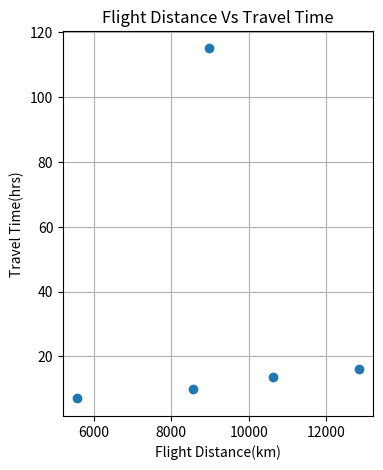

Write the Python code that produced this figure.
import pandas as pd 
import matplotlib.pyplot as plt 
data={'Origin City':['New York','Los Angeles','Paris','Dubai','Frankfurt'],'Destination City':['London','Tokyo','Beijing','Sydney','Singapore'],'Flight Distance(km)':[5575,8974,8563,12844,10621],'Travel Time(hrs)':[7.0,115,10.0,16.0,13.5]}

df=pd.DataFrame(data)

plt.figure(figsize=(4,5))
plt.scatter(df['Flight Distance(km)'],df['Travel Time(hrs)'])
plt.title('Flight Distance Vs Travel Time')
plt.xlabel('Flight Distance(km)')
plt.ylabel('Travel Time(hrs)')
plt.grid(True)
plt.show()